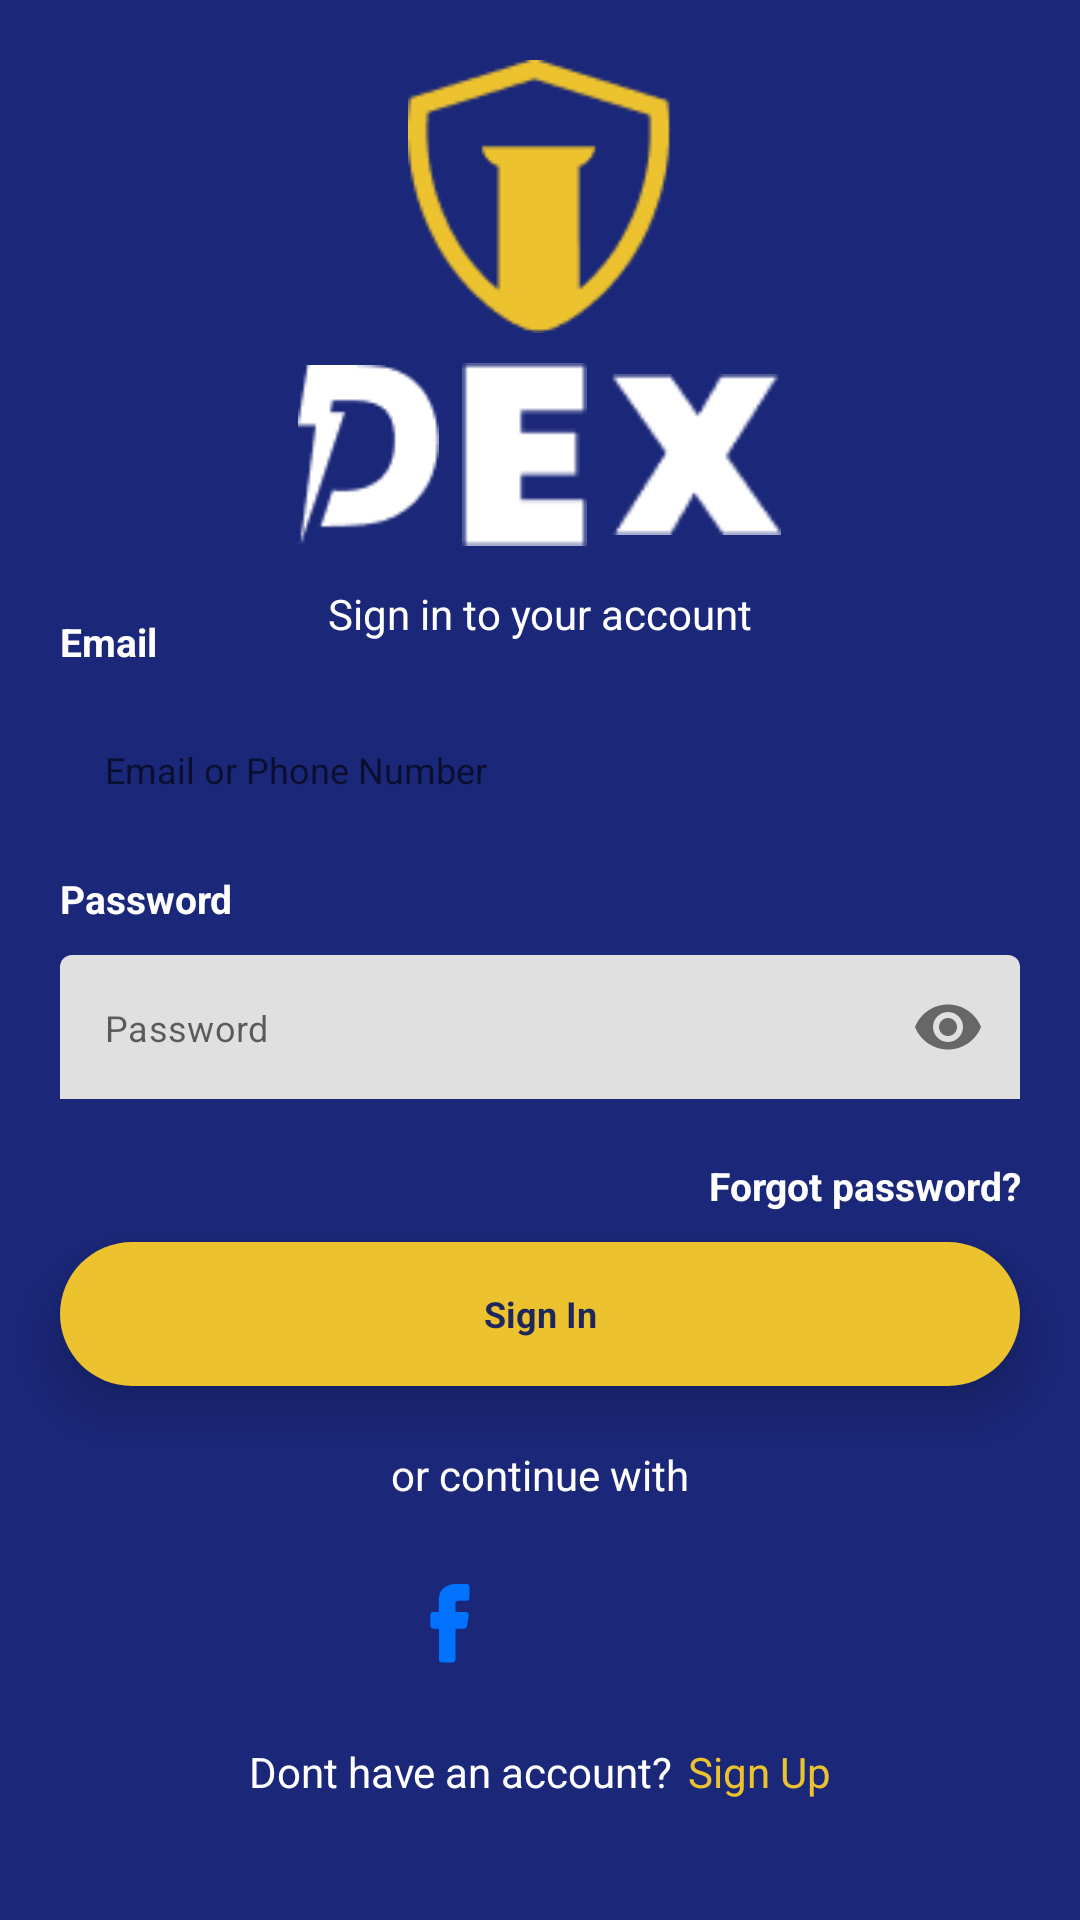

The Android layout XML behind this screen, and the referenced resources:
<!-- AndroidManifest.xml: application theme Theme.Dex -->
<!-- res/layout/activity_signin.xml -->
<?xml version="1.0" encoding="utf-8"?>
<RelativeLayout xmlns:android="http://schemas.android.com/apk/res/android"
    xmlns:app="http://schemas.android.com/apk/res-auto"
    xmlns:tools="http://schemas.android.com/tools"
    android:layout_width="match_parent"
    android:layout_height="match_parent"
    android:background="#1B2779"
    tools:context=".activity.SigninActivity">

    <ImageView
        android:id="@+id/logo"
        android:layout_width="88dp"
        android:layout_height="91dp"
        android:layout_centerHorizontal="true"
        android:layout_marginTop="20dp"
        android:src="@drawable/logo" />

    <LinearLayout
        android:id="@+id/linear1"
        android:layout_width="wrap_content"
        android:layout_height="74dp"
        android:layout_below="@id/logo"
        android:layout_centerHorizontal="true"
        android:layout_marginTop="10dp"
        android:orientation="horizontal">

        <ImageView
            android:layout_width="47dp"
            android:layout_height="61dp"
            android:src="@drawable/dee" />

        <ImageView
            android:layout_width="47dp"
            android:layout_height="61dp"
            android:layout_marginStart="5dp"
            android:layout_marginEnd="5dp"
            android:src="@drawable/eee" />

        <ImageView
            android:layout_width="57dp"
            android:layout_height="61dp"
            android:src="@drawable/xxx" />


    </LinearLayout>

    <TextView
        android:id="@+id/forfree"
        android:layout_width="200dp"
        android:layout_height="wrap_content"
        android:layout_below="@id/linear1"
        android:layout_centerHorizontal="true"
        android:layout_marginBottom="20dp"
        android:gravity="center"
        android:text="@string/sign_in_to_your_account"
        android:textColor="@color/white" />

    <TextView
        android:id="@+id/email"
        android:layout_width="wrap_content"
        android:layout_height="wrap_content"
        android:layout_above="@id/edt_email_signin"
        android:layout_alignStart="@id/edt_email_signin"
        android:layout_marginBottom="10dp"
        android:gravity="center"
        android:text="@string/email"
        android:textAlignment="center"
        android:textColor="#FFFFFF"
        android:textSize="13sp"
        android:textStyle="bold" />

    <EditText
        android:id="@+id/edt_email_signin"
        android:layout_width="320dp"
        android:layout_height="48dp"
        android:layout_above="@id/password"
        android:layout_centerHorizontal="true"
        android:layout_marginBottom="10dp"
        android:background="@drawable/rounded_corner"
        android:hint="@string/email_or_phone_number"
        android:padding="8dp"
        android:paddingStart="15dp"
        android:paddingEnd="15dp"
        android:textColor="#1E265C"
        android:textSize="12sp" />

    <TextView
        android:id="@+id/password"
        android:layout_width="wrap_content"
        android:layout_height="wrap_content"
        android:layout_above="@id/edt_password_sign_fac"
        android:layout_alignStart="@id/edt_password_sign_fac"
        android:layout_marginBottom="10dp"
        android:gravity="center"
        android:text="Password"
        android:textAlignment="center"
        android:textColor="#FFFFFF"
        android:textSize="13sp"
        android:textStyle="bold" />


    <com.google.android.material.textfield.TextInputLayout
        android:id="@+id/edt_password_sign_fac"
        android:layout_width="320dp"
        android:layout_height="48dp"
        android:layout_above="@id/txt_forgetpassword_screen"
        android:layout_centerHorizontal="true"
        android:layout_marginBottom="20dp"
        android:background="@drawable/rounded_corner"
        android:textColor="#1E265C"
        android:textSize="12sp"
        app:boxStrokeWidth="0dp"
        app:boxStrokeWidthFocused="0dp"
        app:hintAnimationEnabled="false"
        app:hintEnabled="false"
        app:passwordToggleEnabled="true">

        <com.google.android.material.textfield.TextInputEditText
            android:id="@+id/edt_password_signin"
            android:layout_width="match_parent"
            android:layout_height="wrap_content"
            android:background="@drawable/rounded_corner"
            android:hint="Password"
            android:inputType="textPassword"
            android:padding="16dp"
            android:paddingStart="15dp"
            android:paddingEnd="15dp"
            android:textColor="@color/black"
            android:textSize="12sp" />
    </com.google.android.material.textfield.TextInputLayout>

    <TextView
        android:id="@+id/txt_forgetpassword_screen"
        android:layout_width="wrap_content"
        android:layout_height="wrap_content"
        android:layout_above="@id/signin"
        android:layout_alignEnd="@id/signin"
        android:layout_marginBottom="10dp"
        android:gravity="center"
        android:text="@string/forgot_password"
        android:textAlignment="center"
        android:textColor="#FFFFFF"
        android:textSize="13sp"
        android:textStyle="bold" />

    <TextView
        android:id="@+id/signin"
        android:layout_width="320dp"
        android:layout_height="48dp"
        android:layout_above="@id/conti"
        android:layout_centerHorizontal="true"
        android:layout_marginBottom="20dp"
        android:background="@drawable/rounded_yellow"
        android:elevation="10dp"
        android:gravity="center"
        android:text="@string/sign_in"
        android:textAlignment="center"
        android:textColor="#1E265C"
        android:textSize="12sp"
        android:textStyle="bold" />

    <TextView
        android:id="@+id/conti"
        android:layout_width="200dp"
        android:layout_height="wrap_content"
        android:layout_above="@id/linear2"
        android:layout_centerHorizontal="true"
        android:gravity="center"
        android:text="@string/or_continue_with"
        android:textColor="@color/white" />

    <LinearLayout
        android:id="@+id/linear2"
        android:layout_width="wrap_content"
        android:layout_height="wrap_content"
        android:layout_above="@id/noaccount"
        android:layout_centerHorizontal="true"
        android:orientation="horizontal"
        android:padding="10dp">

        <RelativeLayout
            android:layout_width="wrap_content"
            android:layout_height="wrap_content"
            android:layout_margin="5dp">


            <ImageView
                android:id="@+id/img_fb_login"
                android:layout_width="50dp"
                android:layout_height="50dp"
                android:layout_centerInParent="true"
                android:background="@drawable/ic_circle"
                android:padding="10dp"
                android:src="@drawable/ic_facebook" />
        </RelativeLayout>


        <RelativeLayout
            android:layout_width="wrap_content"
            android:layout_height="wrap_content"
            android:layout_margin="5dp">

            <ImageView
                android:id="@+id/img_google_login"
                android:layout_width="50dp"
                android:layout_height="50dp"
                android:layout_centerInParent="true"
                android:background="@drawable/ic_circle"
                android:padding="10dp"
                android:src="@drawable/ic_google" />
        </RelativeLayout>

        <RelativeLayout
            android:layout_width="wrap_content"
            android:layout_height="wrap_content"
            android:visibility="gone">


            <ImageView
                android:layout_width="50dp"
                android:layout_height="50dp"
                android:background="@drawable/ic_circle"
                android:padding="10dp"
                android:src="@drawable/apple" />
        </RelativeLayout>


    </LinearLayout>

    <LinearLayout
        android:id="@+id/noaccount"
        android:layout_width="match_parent"
        android:layout_height="wrap_content"
        android:layout_alignParentBottom="true"
        android:layout_centerHorizontal="true"
        android:layout_marginBottom="40dp"
        android:gravity="center"
        android:orientation="horizontal">

        <TextView
            android:layout_width="wrap_content"
            android:layout_height="wrap_content"
            android:text="@string/dont_have_an_account"
            android:textColor="@color/white" />

        <TextView
            android:id="@+id/tosignup"
            android:layout_width="wrap_content"
            android:layout_height="wrap_content"
            android:layout_marginStart="5dp"
            android:text="@string/sign_up"
            android:textColor="#ECC22F" />

    </LinearLayout>
</RelativeLayout>
<!-- resources referenced by this layout -->
<resources>
  <color name="black">#FF000000</color>
  <color name="white">#FFFFFFFF</color>
  <!-- drawable apple: png bitmap (drawable, 337 bytes) -->
  <!-- drawable dee: png bitmap (drawable, 1000 bytes) -->
  <!-- drawable eee: png bitmap (drawable, 266 bytes) -->
  <!-- drawable ic_facebook (drawable) -->
  <vector xmlns:android="http://schemas.android.com/apk/res/android"
      android:width="64dp"
      android:height="64dp"
      android:viewportWidth="64"
      android:viewportHeight="64">
    <path
        android:pathData="M20.1,36h3.4c0.3,0 0.6,0.3 0.6,0.6V58c0,1.1 0.9,2 2,2h7.8c1.1,0 2,-0.9 2,-2V36.6c0,-0.3 0.3,-0.6 0.6,-0.6h5.6c1,0 1.9,-0.7 2,-1.7l1.3,-7.8c0.2,-1.2 -0.8,-2.4 -2,-2.4h-6.6c-0.5,0 -0.9,-0.4 -0.9,-0.9v-5c0,-1.3 0.7,-2 2,-2h5.9c1.1,0 2,-0.9 2,-2V6.2c0,-1.1 -0.9,-2 -2,-2h-7.1c-13,0 -12.7,10.5 -12.7,12v7.3c0,0.3 -0.3,0.6 -0.6,0.6h-3.4c-1.1,0 -2,0.9 -2,2v7.8C18.1,35.1 19,36 20.1,36z"
        android:fillColor="#0072FF"/>
  </vector>
  <!-- drawable logo: png bitmap (drawable, 2232 bytes) -->
  <!-- drawable rounded_yellow (drawable) -->
  <?xml version="1.0" encoding="utf-8"?>
  <shape xmlns:android="http://schemas.android.com/apk/res/android"
      android:shape="rectangle" android:padding="10dp">
      
      <solid android:color="#ECC22F"/>
      <corners android:radius="100dp"/>
  </shape>
  <!-- drawable xxx: png bitmap (drawable, 664 bytes) -->
  <string name="dont_have_an_account">Dont have an account?</string>
  <string name="email">Email</string>
  <string name="email_or_phone_number">Email or Phone Number</string>
  <string name="forgot_password">Forgot password?</string>
  <string name="or_continue_with">or continue with</string>
  <string name="sign_in">Sign In</string>
  <string name="sign_in_to_your_account">Sign in to your account</string>
  <string name="sign_up">Sign Up</string>
  <style name="Theme.Dex" parent="Theme.MaterialComponents.Light.NoActionBar">
          
          <item name="colorPrimary">@color/purple_500</item>
          <item name="colorPrimaryVariant">@color/purple_700</item>
          <item name="colorOnPrimary">@color/white</item>
          
          <item name="colorSecondary">@color/teal_200</item>
          <item name="colorSecondaryVariant">@color/teal_700</item>
          <item name="colorOnSecondary">@color/black</item>
          
          <item name="android:statusBarColor" tools:targetApi="l">?attr/colorPrimaryVariant</item>
          <item name="bottomSheetDialogTheme">@style/NoBackgroundDialogTheme</item>
          
      </style>
  <color name="purple_500">#1B2779</color>
  <color name="purple_700">#1B2779</color>
  <color name="teal_200">#ECC22F</color>
  <color name="teal_700">#FF018786</color>
  <style name="NoBackgroundDialogTheme" parent="Theme.AppCompat.Light.Dialog">
          <item name="android:windowBackground">@null</item>
      </style>
</resources>
